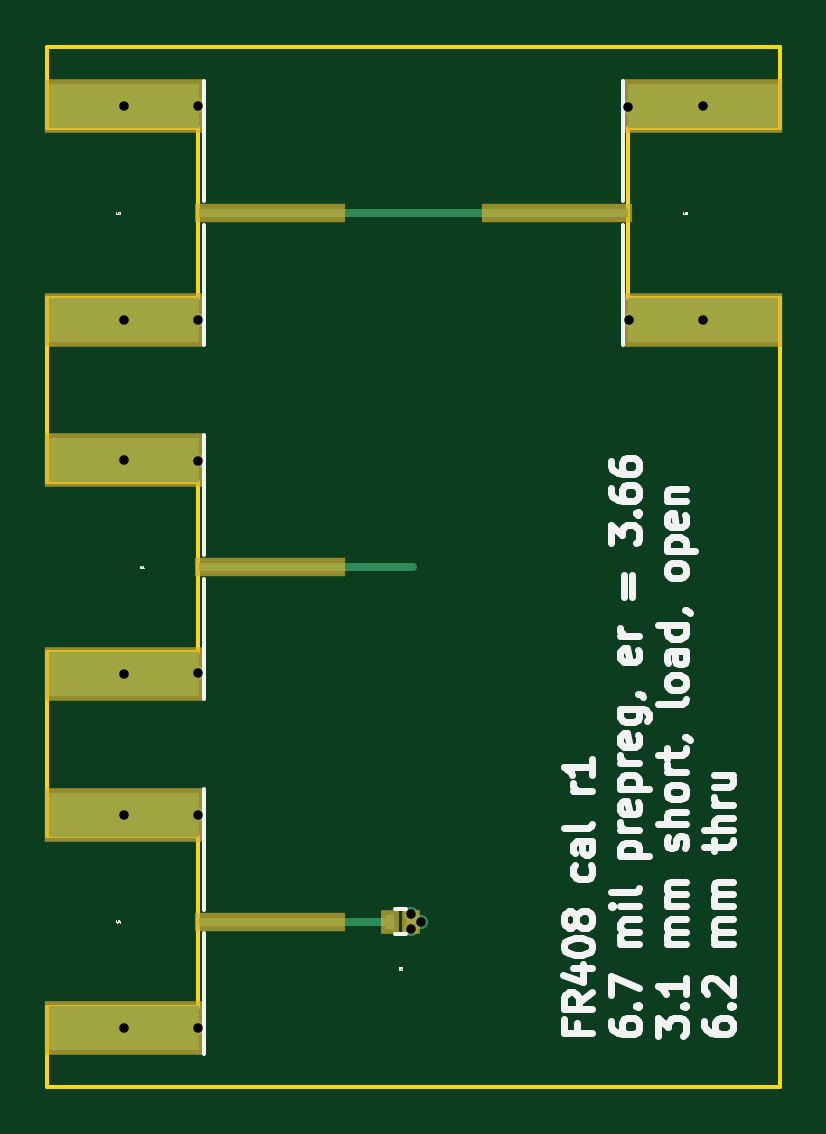
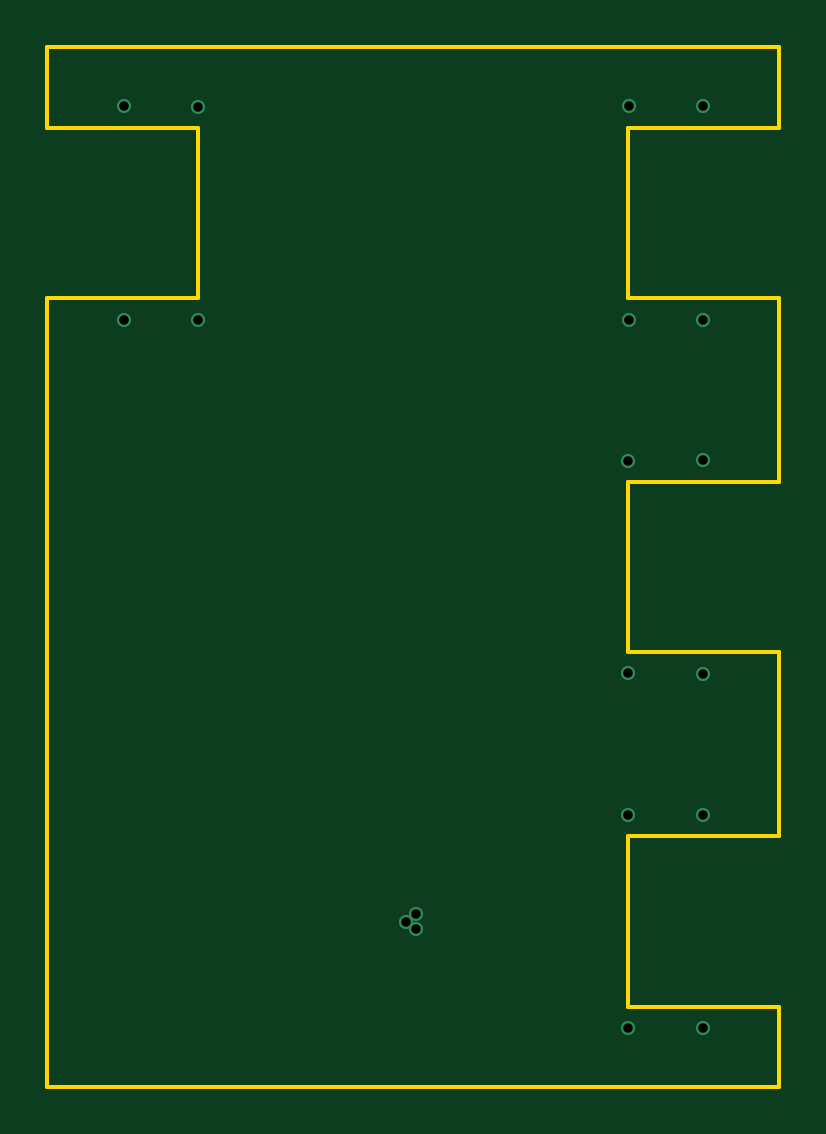
Circuit board: 8 layer files. Board 31.0 x 44.0 mm.
- bottom_copper: cal_SLOT-B.Cu.gbl (788 bytes)
- bottom_mask: cal_SLOT-B.Mask.gbs (276 bytes)
- bottom_silk: cal_SLOT-B.SilkS.gbo (272 bytes)
- outline: cal_SLOT-Edge.Cuts.gm1 (1512 bytes)
- top_copper: cal_SLOT-F.Cu.gtl (2312 bytes)
- top_mask: cal_SLOT-F.Mask.gts (760 bytes)
- top_silk: cal_SLOT-F.SilkS.gto (21087 bytes)
- drill: cal_SLOT.drl (467 bytes)

=== bottom_copper: cal_SLOT-B.Cu.gbl ===
G04 #@! TF.FileFunction,Copper,L4,Bot,Signal*
%FSLAX46Y46*%
G04 Gerber Fmt 4.6, Leading zero omitted, Abs format (unit mm)*
G04 Created by KiCad (PCBNEW 4.0.2-stable) date Tue May 10 00:23:55 2016*
%MOMM*%
G01*
G04 APERTURE LIST*
%ADD10C,0.100000*%
%ADD11C,0.600000*%
G04 APERTURE END LIST*
D10*
D11*
X135250000Y-109520000D03*
X135250000Y-100480000D03*
X135250000Y-94520000D03*
X135250000Y-85480000D03*
X135250000Y-79520000D03*
X135250000Y-70480000D03*
X159750000Y-70480000D03*
X159750000Y-79520000D03*
X156620000Y-79520000D03*
X156600000Y-70500000D03*
X138380000Y-70480000D03*
X138380000Y-79520000D03*
X138400000Y-85500000D03*
X138400000Y-94500000D03*
X138400000Y-100500000D03*
X138400000Y-109500000D03*
X147800000Y-105000000D03*
X147400000Y-105300000D03*
X147400000Y-104700000D03*
M02*

=== bottom_mask: cal_SLOT-B.Mask.gbs ===
G04 #@! TF.FileFunction,Soldermask,Bot*
%FSLAX46Y46*%
G04 Gerber Fmt 4.6, Leading zero omitted, Abs format (unit mm)*
G04 Created by KiCad (PCBNEW 4.0.2-stable) date Tue May 10 00:23:55 2016*
%MOMM*%
G01*
G04 APERTURE LIST*
%ADD10C,0.100000*%
G04 APERTURE END LIST*
D10*
M02*

=== bottom_silk: cal_SLOT-B.SilkS.gbo ===
G04 #@! TF.FileFunction,Legend,Bot*
%FSLAX46Y46*%
G04 Gerber Fmt 4.6, Leading zero omitted, Abs format (unit mm)*
G04 Created by KiCad (PCBNEW 4.0.2-stable) date Tue May 10 00:23:55 2016*
%MOMM*%
G01*
G04 APERTURE LIST*
%ADD10C,0.100000*%
G04 APERTURE END LIST*
D10*
M02*

=== outline: cal_SLOT-Edge.Cuts.gm1 ===
G04 #@! TF.FileFunction,Profile,NP*
%FSLAX46Y46*%
G04 Gerber Fmt 4.6, Leading zero omitted, Abs format (unit mm)*
G04 Created by KiCad (PCBNEW 4.0.2-stable) date Tue May 10 00:23:55 2016*
%MOMM*%
G01*
G04 APERTURE LIST*
%ADD10C,0.100000*%
%ADD11C,0.150000*%
G04 APERTURE END LIST*
D10*
D11*
X163000000Y-112000000D02*
X132000000Y-112000000D01*
X163000000Y-111900000D02*
X163000000Y-112000000D01*
X163000000Y-78600000D02*
X163000000Y-111900000D01*
X156600000Y-78600000D02*
X163000000Y-78600000D01*
X156600000Y-71400000D02*
X156600000Y-78600000D01*
X163000000Y-71400000D02*
X156600000Y-71400000D01*
X163000000Y-68000000D02*
X163000000Y-71400000D01*
X132000000Y-68000000D02*
X163000000Y-68000000D01*
X132000000Y-71400000D02*
X132000000Y-68000000D01*
X138400000Y-71400000D02*
X132000000Y-71400000D01*
X138400000Y-78600000D02*
X138400000Y-71400000D01*
X132000000Y-78600000D02*
X138400000Y-78600000D01*
X132000000Y-86400000D02*
X132000000Y-78600000D01*
X132100000Y-86400000D02*
X132000000Y-86400000D01*
X138400000Y-86400000D02*
X132100000Y-86400000D01*
X138400000Y-93600000D02*
X138400000Y-86400000D01*
X132000000Y-93600000D02*
X138400000Y-93600000D01*
X132000000Y-95400000D02*
X132000000Y-93600000D01*
X132000000Y-101400000D02*
X132000000Y-95400000D01*
X132100000Y-101400000D02*
X132000000Y-101400000D01*
X138400000Y-101400000D02*
X132100000Y-101400000D01*
X138400000Y-108600000D02*
X138400000Y-101400000D01*
X132000000Y-108600000D02*
X138400000Y-108600000D01*
X132000000Y-112000000D02*
X132000000Y-108600000D01*
M02*

=== top_copper: cal_SLOT-F.Cu.gtl ===
G04 #@! TF.FileFunction,Copper,L1,Top,Signal*
%FSLAX46Y46*%
G04 Gerber Fmt 4.6, Leading zero omitted, Abs format (unit mm)*
G04 Created by KiCad (PCBNEW 4.0.2-stable) date Tue May 10 00:23:55 2016*
%MOMM*%
G01*
G04 APERTURE LIST*
%ADD10C,0.100000*%
%ADD11R,0.400000X0.600000*%
%ADD12R,6.350000X1.910000*%
%ADD13R,6.000000X0.380000*%
%ADD14C,0.600000*%
%ADD15C,0.350000*%
G04 APERTURE END LIST*
D10*
D11*
X147400000Y-105000000D03*
X146500000Y-105000000D03*
D12*
X135250000Y-85480000D03*
X135250000Y-94520000D03*
D13*
X141425000Y-90000000D03*
D12*
X135250000Y-70480000D03*
X135250000Y-79520000D03*
D13*
X141425000Y-75000000D03*
D12*
X135250000Y-100480000D03*
X135250000Y-109520000D03*
D13*
X141425000Y-105000000D03*
D12*
X159750000Y-79520000D03*
X159750000Y-70480000D03*
D13*
X153575000Y-75000000D03*
D14*
X135250000Y-109520000D03*
X135250000Y-100480000D03*
X135250000Y-94520000D03*
X135250000Y-85480000D03*
X135250000Y-79520000D03*
X135250000Y-70480000D03*
X159750000Y-70480000D03*
X159750000Y-79520000D03*
X156620000Y-79520000D03*
X156600000Y-70500000D03*
X138380000Y-70480000D03*
X138380000Y-79520000D03*
X138400000Y-85500000D03*
X138400000Y-94500000D03*
X138400000Y-100500000D03*
X138400000Y-109500000D03*
X147800000Y-105000000D03*
X147400000Y-105300000D03*
X147400000Y-104700000D03*
D15*
X141425000Y-90000000D02*
X147500000Y-90000000D01*
X159750000Y-79520000D02*
X156620000Y-79520000D01*
X159750000Y-70480000D02*
X156620000Y-70480000D01*
X156620000Y-70480000D02*
X156600000Y-70500000D01*
X135250000Y-70480000D02*
X138380000Y-70480000D01*
X135250000Y-79520000D02*
X138380000Y-79520000D01*
X135250000Y-85480000D02*
X138380000Y-85480000D01*
X138380000Y-85480000D02*
X138400000Y-85500000D01*
X135250000Y-94520000D02*
X138380000Y-94520000D01*
X138380000Y-94520000D02*
X138400000Y-94500000D01*
X135250000Y-100480000D02*
X138380000Y-100480000D01*
X138380000Y-100480000D02*
X138400000Y-100500000D01*
X135250000Y-109520000D02*
X138380000Y-109520000D01*
X138380000Y-109520000D02*
X138400000Y-109500000D01*
X147400000Y-105000000D02*
X147800000Y-105000000D01*
X147400000Y-105000000D02*
X147400000Y-105300000D01*
X147400000Y-105000000D02*
X147400000Y-104700000D01*
X146500000Y-105000000D02*
X141425000Y-105000000D01*
X141425000Y-75000000D02*
X144775000Y-75000000D01*
X144775000Y-75000000D02*
X153575000Y-75000000D01*
M02*

=== top_mask: cal_SLOT-F.Mask.gts ===
G04 #@! TF.FileFunction,Soldermask,Top*
%FSLAX46Y46*%
G04 Gerber Fmt 4.6, Leading zero omitted, Abs format (unit mm)*
G04 Created by KiCad (PCBNEW 4.0.2-stable) date Tue May 10 00:23:55 2016*
%MOMM*%
G01*
G04 APERTURE LIST*
%ADD10C,0.100000*%
%ADD11R,0.800000X1.000000*%
%ADD12R,6.750000X2.310000*%
%ADD13R,6.400000X0.780000*%
G04 APERTURE END LIST*
D10*
D11*
X147400000Y-105000000D03*
X146500000Y-105000000D03*
D12*
X135250000Y-85480000D03*
X135250000Y-94520000D03*
D13*
X141425000Y-90000000D03*
D12*
X135250000Y-70480000D03*
X135250000Y-79520000D03*
D13*
X141425000Y-75000000D03*
D12*
X135250000Y-100480000D03*
X135250000Y-109520000D03*
D13*
X141425000Y-105000000D03*
D12*
X159750000Y-79520000D03*
X159750000Y-70480000D03*
D13*
X153575000Y-75000000D03*
M02*

=== top_silk: cal_SLOT-F.SilkS.gto (21087 bytes, source omitted) ===
=== drill: cal_SLOT.drl ===
M48
;DRILL file {KiCad 4.0.2-stable} date Tue May 10 00:23:58 2016
;FORMAT={3:3/ absolute / metric / keep zeros}
FMAT,2
METRIC,TZ
T1C0.400
%
G90
G05
M71
T1
X135250Y-070480
X135250Y-079520
X135250Y-085480
X135250Y-094520
X135250Y-100480
X135250Y-109520
X138380Y-070480
X138380Y-079520
X138400Y-085500
X138400Y-094500
X138400Y-100500
X138400Y-109500
X147400Y-104700
X147400Y-105300
X147800Y-105000
X156600Y-070500
X156620Y-079520
X159750Y-070480
X159750Y-079520
T0
M30

